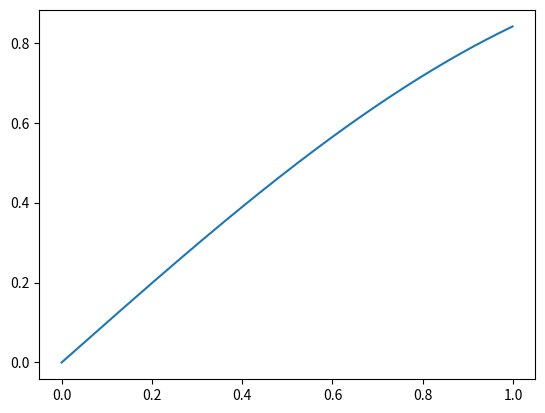

Recreate this plot in Python.
from matplotlib import pyplot as plt
import numpy as np
import math

duration = 1 # s
frequency = 100 # Hz
sample_rate = 1000 # sample per second
time = np.arange(0.0, duration, duration/sample_rate)

def wavelet(time, scale=1, offset=0):
	Xcomp = (time - offset) / scale
	exp = math.exp(-Xcomp * Xcomp)
	return math.sin(Xcomp)*exp

def sinewave(time, frequency=440):
	w0 = math.pi * 2 / frequency
	return np.sin(time)

def integral(function):
	return np.sum(function)/len(function)

signal = sinewave(time, frequency=100)

# transform = []
# for dt in simple_time:
# 	transform.append(integral(signal * wavelet(10, dt, simple_time)))

plt.figure()
# plt.subplot(211)
# plt.plot(simple_time, transform)

plt.subplot(111)
plt.plot(time, signal)

plt.show()